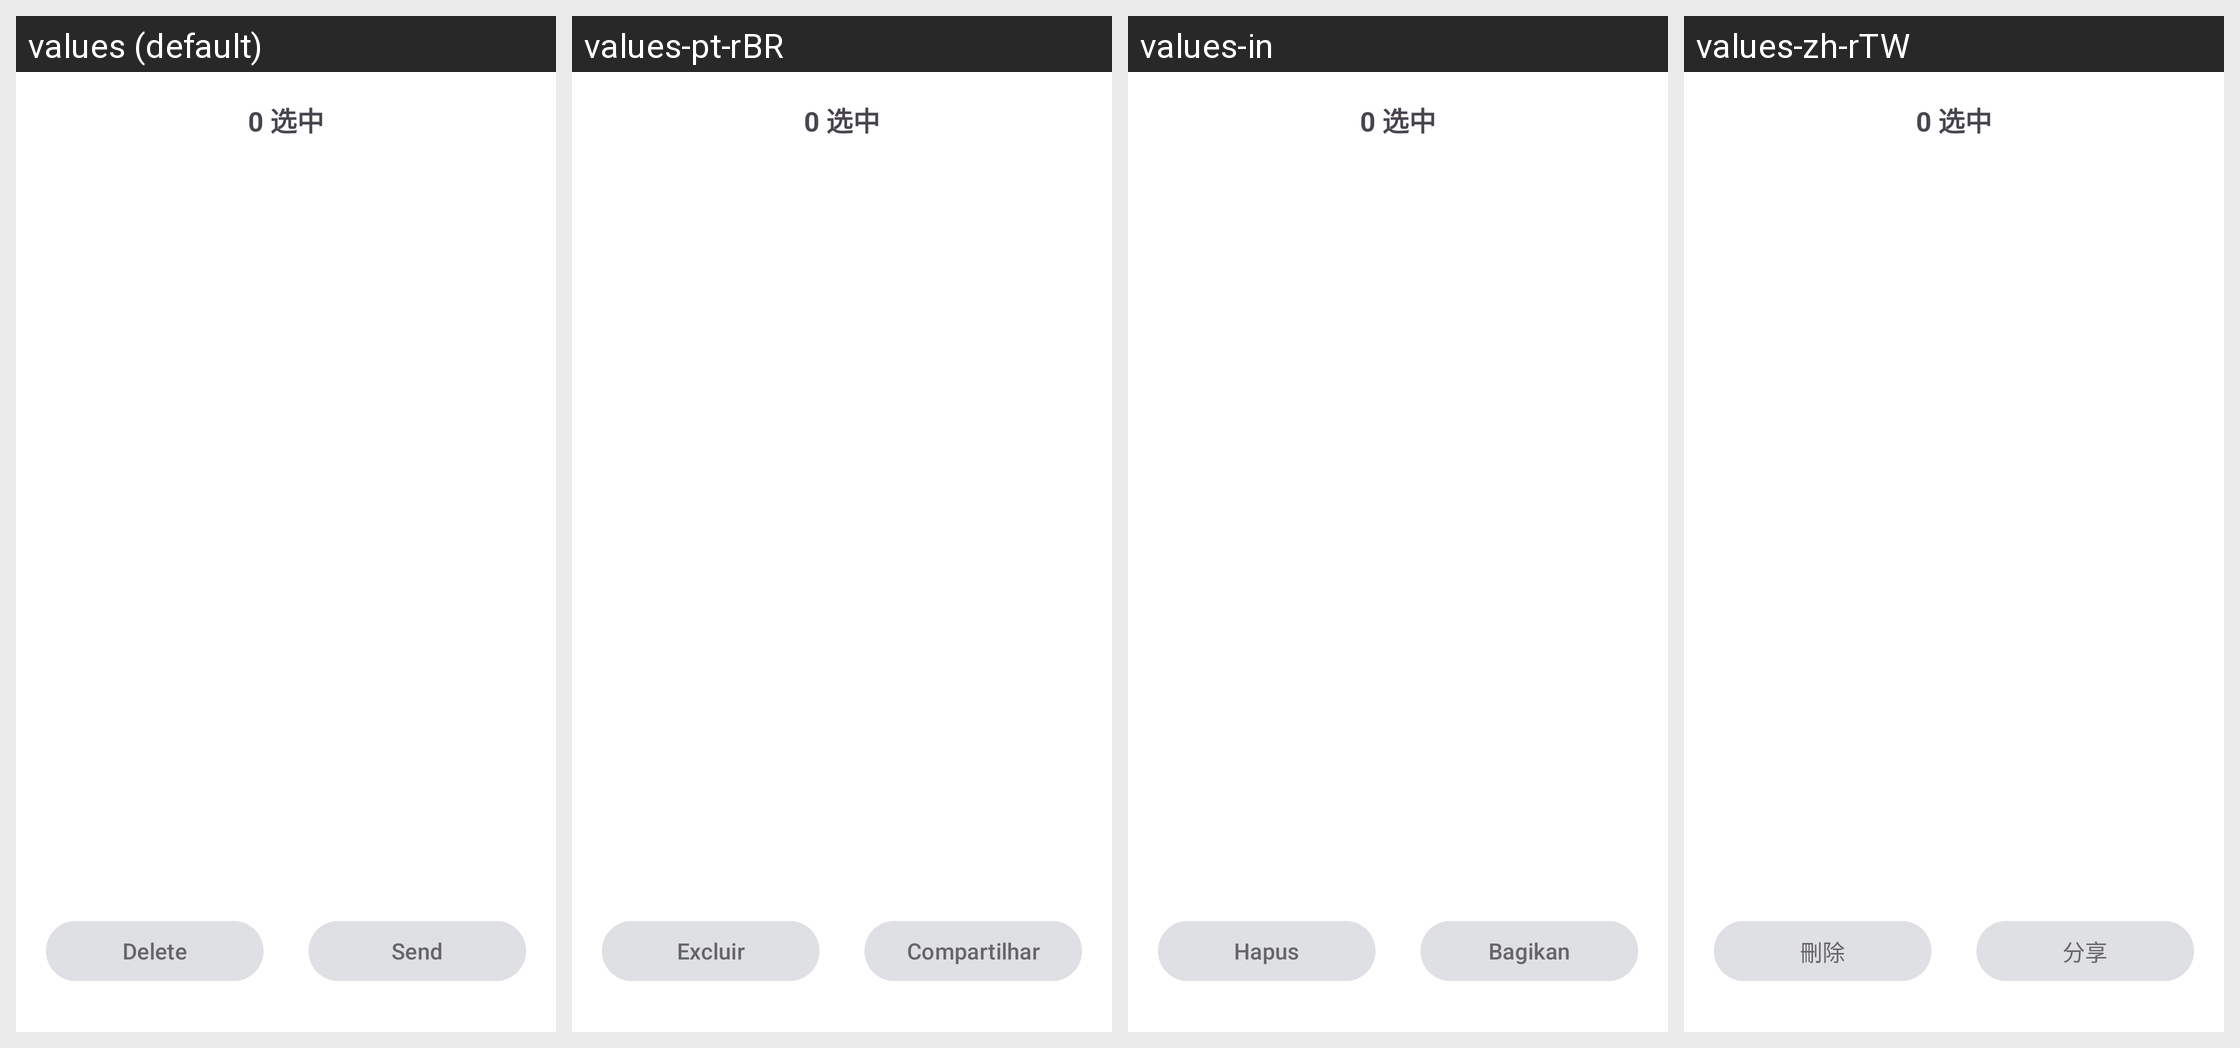

Here is an Android app screen in its default locale and in the app's own translations. Write out the translated-string differences for the strings that appear on this screen.
Android screen res/layout/activity_choose_file.xml rendered under 4 locales, left to right: values (default), values-pt-rBR, values-in, values-zh-rTW. Device: Nexus 5 (rendered at 1080×1920; each locale shown at half size, 540×960, under a caption strip naming it); theme Theme.PDFViewer.
Other locales in the repository, not shown: values-de, values-es, values-fr, values-hi, values-ja, values-ko, values-ru, values-th, values-vi, values-zh-rCN, values-zh-rHK, values-zh-rMO.
Strings drawn on this screen, with the default value and each locale's value (text and hints the layout hard-codes, and strings that could not be matched under every locale, appear in the picture but are not listed):

action_delete
  values: Delete
  values-pt-rBR: Excluir
  values-in: Hapus
  values-zh-rTW: 刪除

action_share
  values: Send
  values-pt-rBR: Compartilhar
  values-in: Bagikan
  values-zh-rTW: 分享
